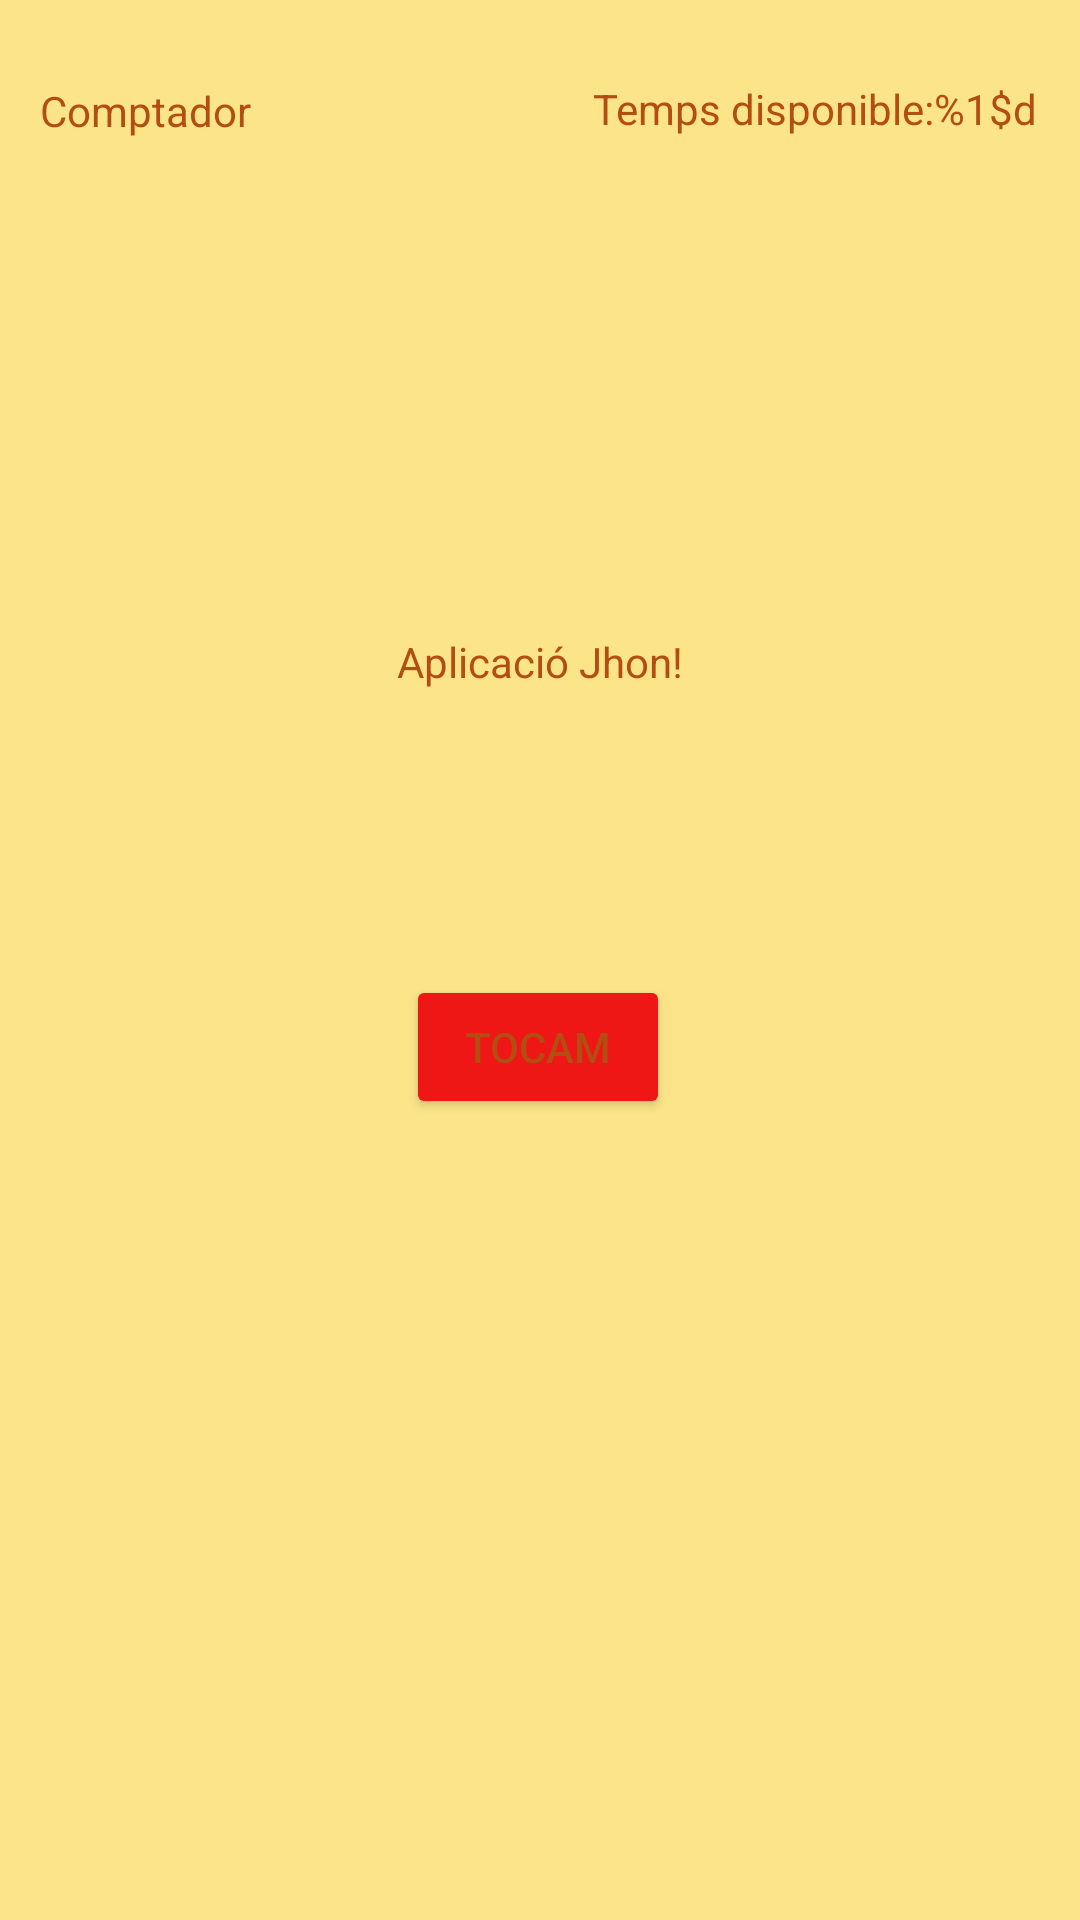

Reconstruct the res/layout file that produces this screen, plus the resources it refers to.
<!-- AndroidManifest.xml: application theme Theme.Comptador -->
<!-- res/layout/activity_main2.xml -->
<?xml version="1.0" encoding="utf-8"?>
<androidx.constraintlayout.widget.ConstraintLayout xmlns:android="http://schemas.android.com/apk/res/android"
    xmlns:app="http://schemas.android.com/apk/res-auto"
    xmlns:tools="http://schemas.android.com/tools"
    android:layout_width="match_parent"
    android:layout_height="match_parent"
    tools:context=".MainActivity">

    <TextView
        android:id="@+id/titolTextView"
        android:layout_width="wrap_content"
        android:layout_height="wrap_content"
        android:layout_marginTop="216dp"
        android:layout_marginBottom="100dp"
        android:text="Aplicació Jhon!"
        app:layout_constraintBottom_toTopOf="@+id/tapMeButton"
        app:layout_constraintLeft_toLeftOf="parent"
        app:layout_constraintRight_toRightOf="parent"
        app:layout_constraintTop_toTopOf="parent" />

    <Button
        android:id="@+id/tapMeButton"
        android:layout_width="wrap_content"
        android:layout_height="wrap_content"
        android:backgroundTint="#EF1616"
        android:text="@string/touchme"
        app:layout_constraintBottom_toBottomOf="parent"
        app:layout_constraintEnd_toEndOf="parent"
        app:layout_constraintHorizontal_bias="0.498"
        app:layout_constraintStart_toStartOf="parent"
        app:layout_constraintTop_toTopOf="parent"
        app:layout_constraintVertical_bias="0.549" />

    <TextView
        android:id="@+id/counterTextView"
        android:layout_width="wrap_content"
        android:layout_height="wrap_content"
        android:text="Comptador"
        app:layout_constraintBottom_toBottomOf="parent"
        app:layout_constraintEnd_toEndOf="parent"
        app:layout_constraintHorizontal_bias="0.046"
        app:layout_constraintStart_toStartOf="parent"
        app:layout_constraintTop_toTopOf="parent"
        app:layout_constraintVertical_bias="0.044" />

    <TextView
        android:id="@+id/timeTextView"
        android:layout_width="wrap_content"
        android:layout_height="wrap_content"
        android:text="Temps disponible:%1$d"
        app:layout_constraintBottom_toBottomOf="parent"
        app:layout_constraintEnd_toEndOf="parent"
        app:layout_constraintHorizontal_bias="0.932"
        app:layout_constraintStart_toStartOf="parent"
        app:layout_constraintTop_toTopOf="parent"
        app:layout_constraintVertical_bias="0.043" />

</androidx.constraintlayout.widget.ConstraintLayout>
<!-- resources referenced by this layout -->
<resources>
  <string name="touchme">Tocam</string>
  <style name="Theme.Comptador" parent="Theme.MaterialComponents.DayNight.DarkActionBar">
          
          <item name="colorPrimary">@color/grey_500</item>
          <item name="colorPrimaryVariant">@color/grey_700</item>
          <item name="colorOnPrimary">@color/white</item>
          
          <item name="colorSecondary">@color/teal_200</item>
          <item name="colorSecondaryVariant">@color/teal_700</item>
          <item name="colorOnSecondary">@color/black</item>
          
          <item name="android:statusBarColor" tools:targetApi="l">?attr/colorPrimaryVariant</item>
          
          <item name="android:colorBackground">@color/grey_200</item>
          <item name="android:textColor">@color/grey_900</item>
      </style>
  <color name="grey_500">#F7C948</color>
  <color name="grey_700">#DE911D</color>
  <color name="white">#FFFFFFFF</color>
  <color name="teal_200">#FF03DAC5</color>
  <color name="teal_700">#FF018786</color>
  <color name="black">#FF000000</color>
  <color name="grey_200">#FCE588</color>
  <color name="grey_900">#B44D12</color>
</resources>
